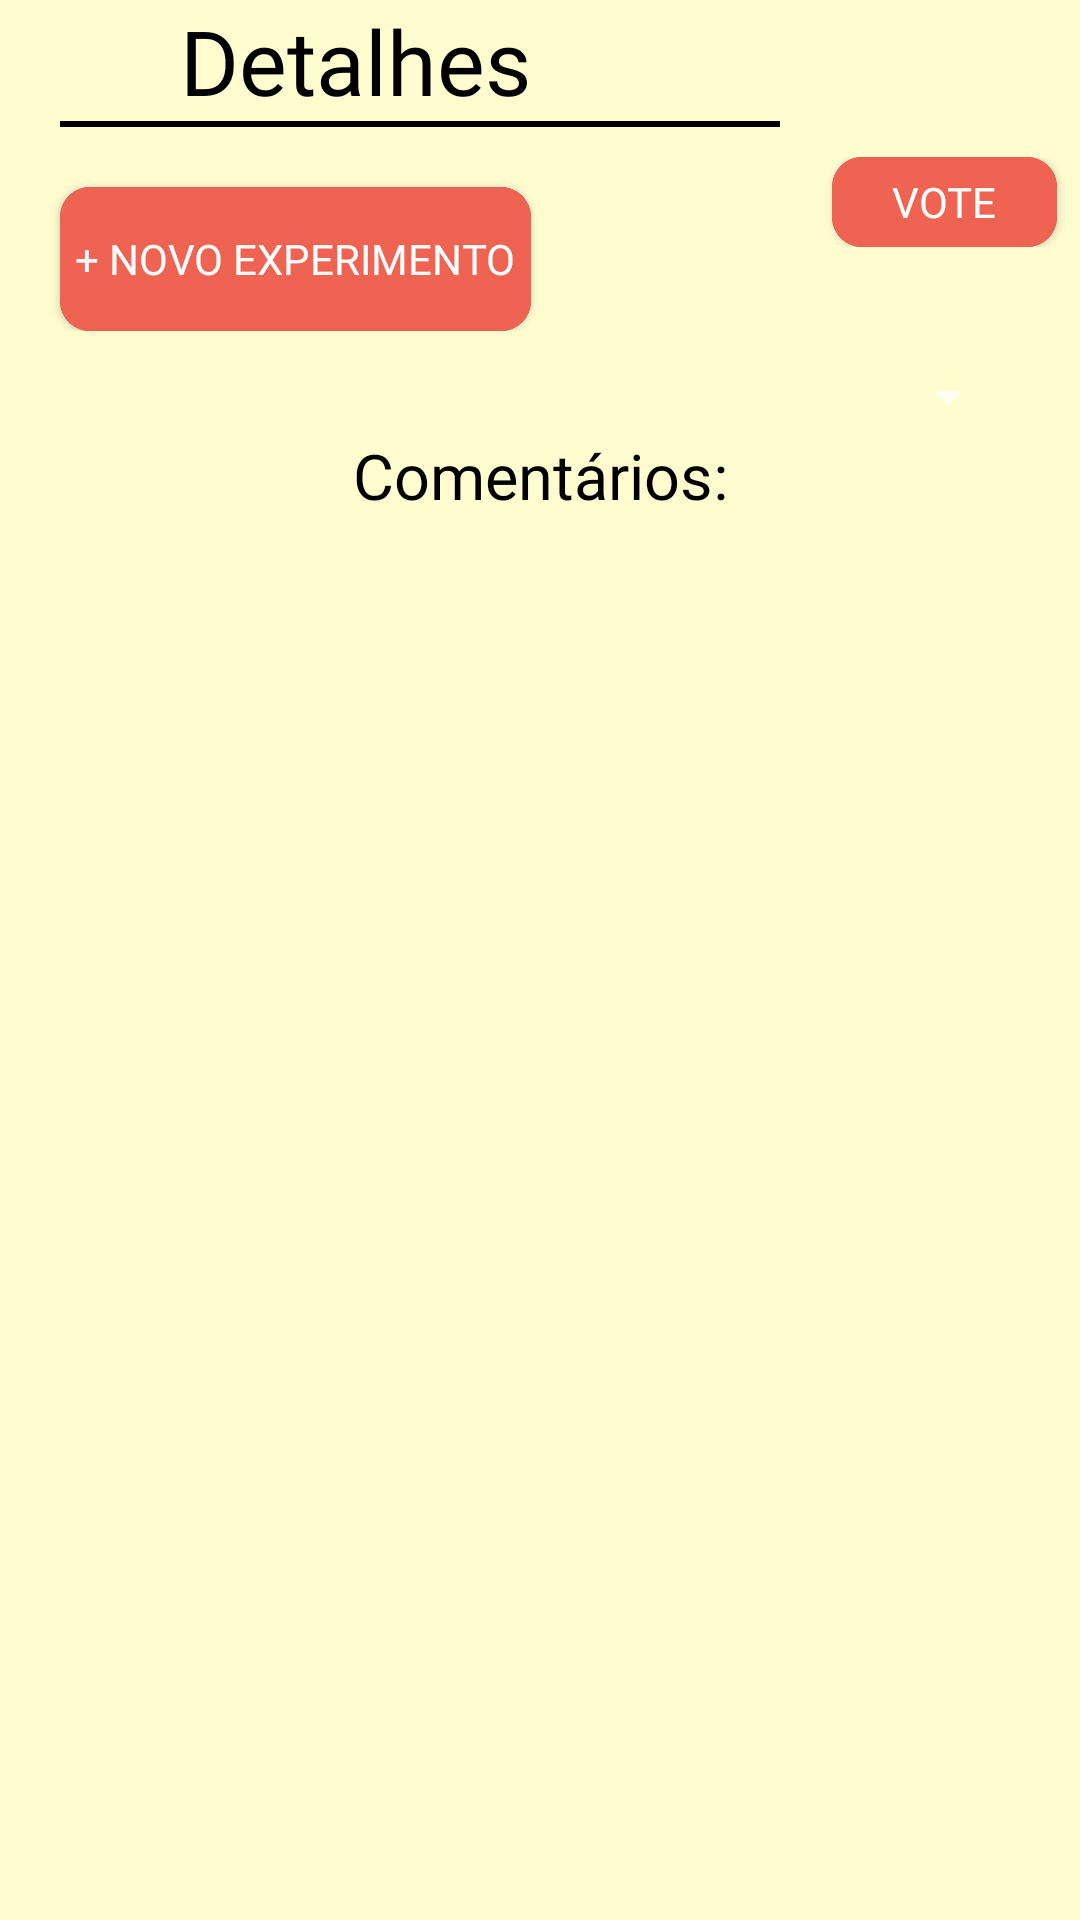

Here is an Android app screen rendered from its layout file. Give the layout XML and the strings, colors and styles it references.
<!-- AndroidManifest.xml: application theme Theme.AppCompat.NoActionBar -->
<!-- res/layout/activity_details.xml -->
<?xml version="1.0" encoding="utf-8"?>
<LinearLayout xmlns:android="http://schemas.android.com/apk/res/android"
    xmlns:app="http://schemas.android.com/apk/res-auto"
    xmlns:tools="http://schemas.android.com/tools"
    android:layout_width="match_parent"
    android:layout_height="match_parent"
    android:background="@color/colorPrimary"
    android:orientation="vertical"
    tools:context=".DetailsActivity">

    <LinearLayout
        android:id="@+id/header"
        android:layout_width="match_parent"
        android:layout_height="wrap_content"
        android:orientation="vertical">

        <LinearLayout
            android:layout_width="match_parent"
            android:layout_height="wrap_content"
            android:orientation="horizontal">

            <ImageView
                android:id="@+id/back"
                android:layout_width="wrap_content"
                android:layout_height="match_parent"
                android:layout_gravity="center"
                android:layout_marginHorizontal="@dimen/horizontal_margin"
                android:src="@drawable/back_arrow" />

            <TextView
                android:layout_width="wrap_content"
                android:layout_height="wrap_content"
                android:layout_marginStart="@dimen/horizontal_margin"
                android:layout_marginLeft="@dimen/horizontal_margin"
                android:fontFamily="@font/baloo"
                android:text="@string/details"
                android:textColor="@color/black"
                android:textSize="@dimen/big_text" />
        </LinearLayout>

        <ImageView
            android:layout_width="match_parent"
            android:layout_height="2dp"
            android:layout_marginStart="@dimen/horizontal_margin"
            android:layout_marginLeft="@dimen/horizontal_margin"
            android:layout_marginEnd="100dp"
            android:layout_marginRight="100dp"
            android:background="@color/black" />
    </LinearLayout>

    <LinearLayout
        android:id="@+id/top_page"
        android:layout_width="match_parent"
        android:layout_height="wrap_content"
        android:layout_marginTop="@dimen/vertical_margin"
        android:baselineAligned="false"
        android:orientation="horizontal">

        <LinearLayout
            android:layout_width="match_parent"
            android:layout_height="wrap_content"
            android:layout_weight="1">

            <androidx.cardview.widget.CardView
                android:layout_width="wrap_content"
                android:layout_height="wrap_content"
                android:layout_marginStart="@dimen/horizontal_margin"
                android:layout_marginLeft="@dimen/horizontal_margin"
                android:layout_marginTop="@dimen/vertical_margin"
                android:elevation="@dimen/elevation"
                app:cardCornerRadius="10dp">

                <Button
                    android:id="@+id/new_experiment"
                    android:layout_width="wrap_content"
                    android:layout_height="wrap_content"
                    android:background="@color/colorAccent"
                    android:fontFamily="@font/baloo"
                    android:padding="@dimen/around_padding"
                    android:text="@string/new_experiment" />
            </androidx.cardview.widget.CardView>
        </LinearLayout>

        <LinearLayout
            android:layout_width="match_parent"
            android:layout_height="wrap_content"
            android:layout_weight="3"
            android:gravity="center_horizontal"
            android:orientation="vertical">

            <ImageView
                android:id="@+id/pause_experiment"
                android:layout_width="wrap_content"
                android:layout_height="wrap_content"
                android:src="@drawable/ic_play" />

            <androidx.cardview.widget.CardView
                android:layout_width="wrap_content"
                android:layout_height="wrap_content"
                android:elevation="@dimen/elevation"
                app:cardCornerRadius="10dp">

                <Button
                    android:id="@+id/vote"
                    android:layout_width="75dp"
                    android:layout_height="30dp"
                    android:background="@color/colorAccent"
                    android:fontFamily="@font/baloo"
                    android:text="@string/vote" />
            </androidx.cardview.widget.CardView>
        </LinearLayout>
    </LinearLayout>

    <Spinner
        android:id="@+id/categories"
        android:layout_width="match_parent"
        android:layout_height="wrap_content"
        android:layout_marginHorizontal="@dimen/horizontal_margin"
        android:layout_marginTop="@dimen/vertical_margin" />

    <androidx.recyclerview.widget.RecyclerView
        android:id="@+id/experiment"
        android:layout_width="match_parent"
        android:layout_height="wrap_content" />

    <TextView
        android:layout_width="match_parent"
        android:layout_height="wrap_content"
        android:fontFamily="@font/baloo"
        android:gravity="center"
        android:text="@string/comments"
        android:textColor="@color/black"
        android:textSize="@dimen/medium_text" />

    <androidx.recyclerview.widget.RecyclerView
        android:id="@+id/comments"
        android:layout_width="wrap_content"
        android:layout_height="wrap_content"
        android:layout_gravity="center" />

</LinearLayout>
<!-- resources referenced by this layout -->
<resources>
  <color name="black">#000000</color>
  <color name="colorAccent">#EE6352</color>
  <color name="colorPrimary">#FFFDD0</color>
  <dimen name="around_padding">5dp</dimen>
  <dimen name="big_text">30sp</dimen>
  <dimen name="elevation">10dp</dimen>
  <dimen name="horizontal_margin">20dp</dimen>
  <dimen name="medium_text">21sp</dimen>
  <dimen name="vertical_margin">10dp</dimen>
  <string name="comments">Comentários:</string>
  <string name="details">Detalhes</string>
  <string name="new_experiment">+ Novo Experimento</string>
  <string name="vote">Vote</string>
</resources>
